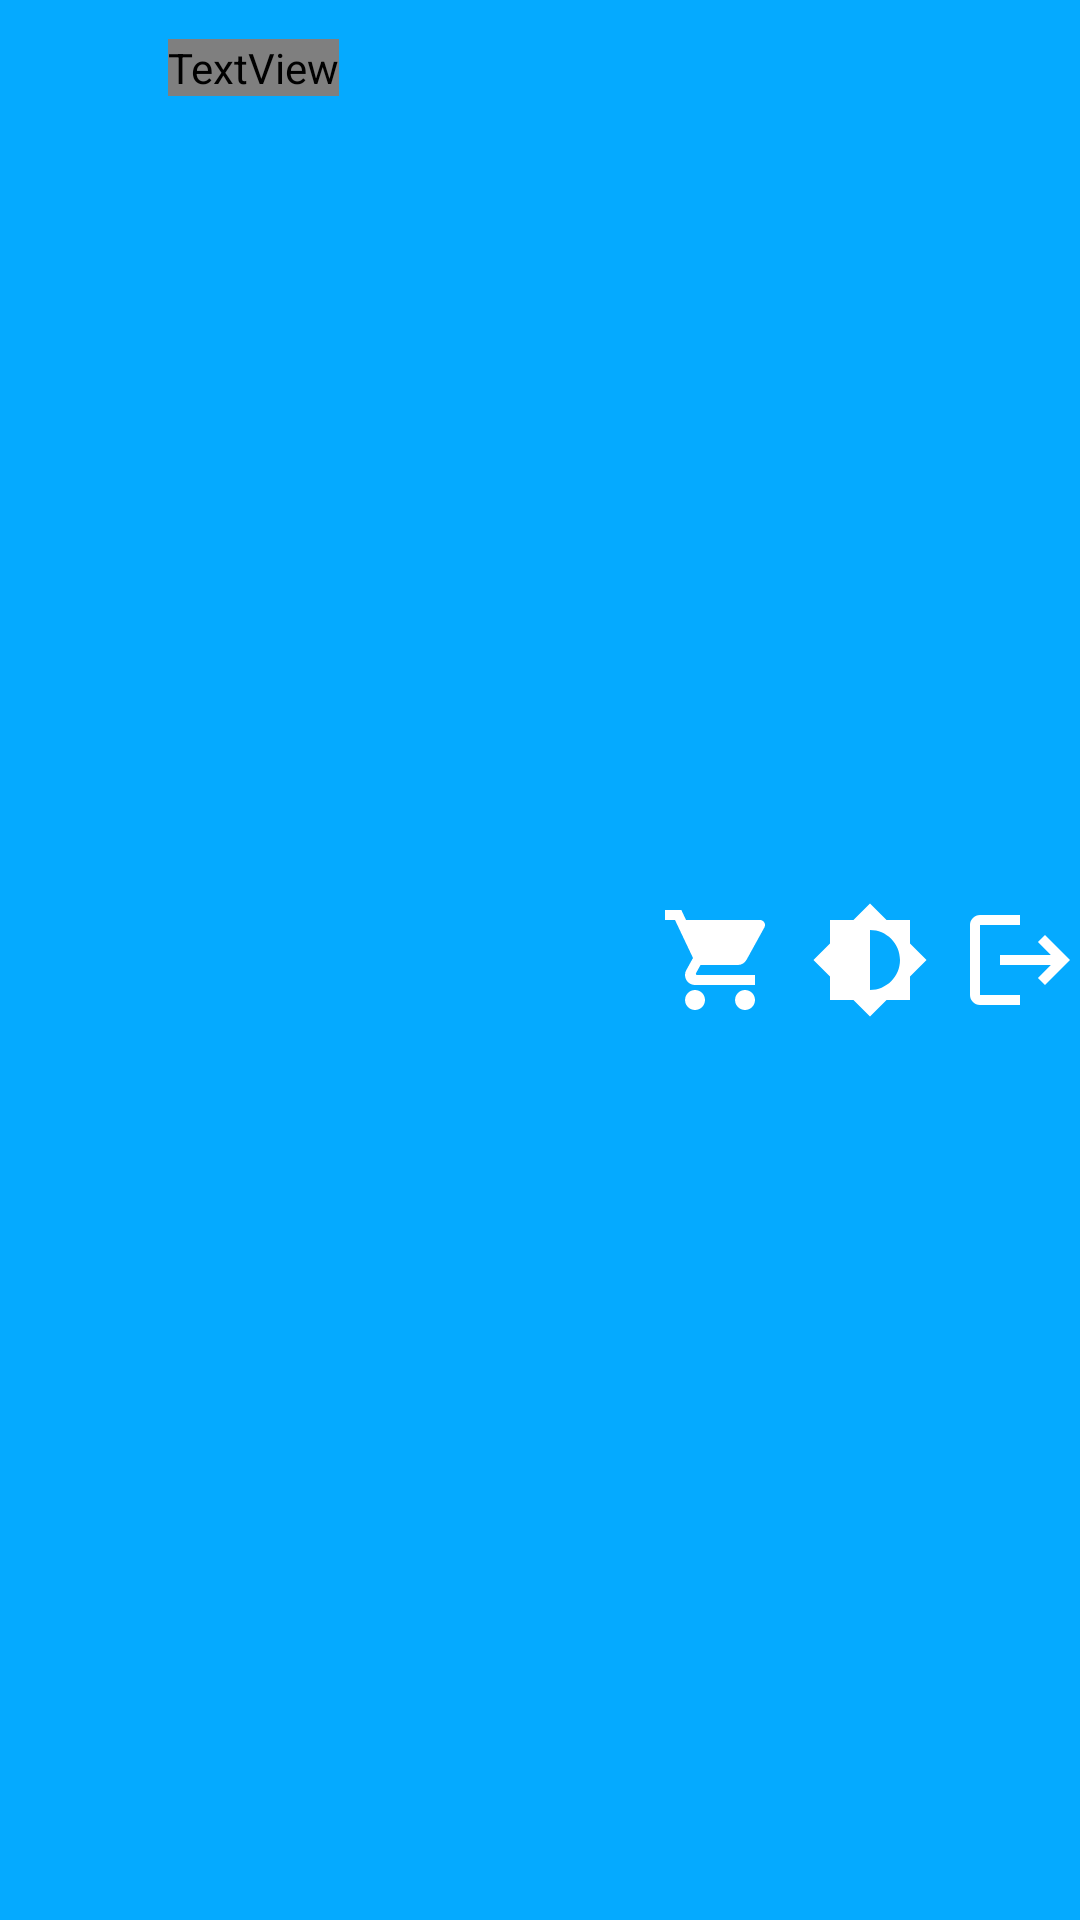

The Android layout XML behind this screen, and the referenced resources:
<!-- AndroidManifest.xml: application theme Theme.MyBookstoreApp -->
<!-- res/layout/appbar.xml -->
<?xml version="1.0" encoding="utf-8"?>
<RelativeLayout xmlns:android="http://schemas.android.com/apk/res/android"
    xmlns:app="http://schemas.android.com/apk/res-auto"
    xmlns:tools="http://schemas.android.com/tools"
    android:id="@+id/mytoolbar"
    android:layout_width="match_parent"
    android:layout_height="?android:attr/actionBarSize"
    android:background="?attr/colorPrimary"
    android:paddingTop="13dp"
    android:paddingBottom="13dp">


    <TextView
        android:id="@+id/toolbar_title"
        android:layout_width="wrap_content"
        android:layout_height="wrap_content"
        android:fontFamily="@font/montserrat"
        android:layout_marginLeft="16dp"
        android:layout_toEndOf="@id/left_icon"
        android:text=""
        android:textSize="20sp" />

    <ImageView
        android:id="@+id/left_icon"
        android:layout_width="40dp"
        android:layout_height="match_parent"
        android:layout_alignParentStart="true"
        android:adjustViewBounds="true"
        android:src="@drawable/ic_baseline_arrow_back_24" />

    <ImageView
        android:id="@+id/cart"
        android:layout_width="40dp"
        android:layout_height="match_parent"
        android:layout_toLeftOf="@id/mode"
        android:layout_marginLeft="10dp"
        android:adjustViewBounds="true"
        android:src="@drawable/ic_baseline_shopping_cart_24" />

    <ImageView
        android:id="@+id/mode"
        android:layout_width="40dp"
        android:layout_height="match_parent"
        android:layout_toLeftOf="@id/logout"
        android:layout_marginLeft="10dp"
        android:adjustViewBounds="true"
        android:src="@drawable/ic_baseline_brightness_6_24" />

    <ImageView
        android:id="@+id/logout"
        android:layout_width="40dp"
        android:layout_height="match_parent"
        android:layout_alignParentEnd="true"
        android:layout_marginLeft="10dp"
        android:adjustViewBounds="true"
        android:src="@drawable/ic_baseline_logout_24" />
</RelativeLayout>
<!-- resources referenced by this layout -->
<resources>
  <!-- drawable ic_baseline_brightness_6_24 (drawable) -->
  <vector android:height="24dp" android:tint="?attr/colorOnPrimary"
      android:viewportHeight="24" android:viewportWidth="24"
      android:width="24dp" xmlns:android="http://schemas.android.com/apk/res/android">
      <path android:fillColor="?attr/colorOnPrimary" android:pathData="M20,15.31L23.31,12 20,8.69V4h-4.69L12,0.69 8.69,4H4v4.69L0.69,12 4,15.31V20h4.69L12,23.31 15.31,20H20v-4.69zM12,18V6c3.31,0 6,2.69 6,6s-2.69,6 -6,6z"/>
  </vector>
  <!-- drawable ic_baseline_logout_24 (drawable) -->
  <vector android:autoMirrored="true" android:height="24dp"
      android:tint="?attr/colorOnPrimary" android:viewportHeight="24"
      android:viewportWidth="24" android:width="24dp" xmlns:android="http://schemas.android.com/apk/res/android">
      <path android:fillColor="@android:color/white" android:pathData="M17,7l-1.41,1.41L18.17,11H8v2h10.17l-2.58,2.58L17,17l5,-5zM4,5h8V3H4c-1.1,0 -2,0.9 -2,2v14c0,1.1 0.9,2 2,2h8v-2H4V5z"/>
  </vector>
  <!-- drawable ic_baseline_shopping_cart_24 (drawable) -->
  <vector android:height="24dp" android:tint="?attr/colorOnPrimary"
      android:viewportHeight="24" android:viewportWidth="24"
      android:width="24dp" xmlns:android="http://schemas.android.com/apk/res/android">
      <path android:fillColor="@android:color/white" android:pathData="M7,18c-1.1,0 -1.99,0.9 -1.99,2S5.9,22 7,22s2,-0.9 2,-2 -0.9,-2 -2,-2zM1,2v2h2l3.6,7.59 -1.35,2.45c-0.16,0.28 -0.25,0.61 -0.25,0.96 0,1.1 0.9,2 2,2h12v-2L7.42,15c-0.14,0 -0.25,-0.11 -0.25,-0.25l0.03,-0.12 0.9,-1.63h7.45c0.75,0 1.41,-0.41 1.75,-1.03l3.58,-6.49c0.08,-0.14 0.12,-0.31 0.12,-0.48 0,-0.55 -0.45,-1 -1,-1L5.21,4l-0.94,-2L1,2zM17,18c-1.1,0 -1.99,0.9 -1.99,2s0.89,2 1.99,2 2,-0.9 2,-2 -0.9,-2 -2,-2z"/>
  </vector>
  <style name="Theme.MyBookstoreApp" parent="Theme.AppCompat.DayNight.DarkActionBar">
          
          <item name="colorPrimary">@color/text_color_2</item>
          <item name="colorPrimaryVariant">@color/switch_color</item>
          <item name="colorOnPrimary">@color/white</item>
          
          <item name="colorSecondary">@color/teal_200</item>
          <item name="colorSecondaryVariant">@color/teal_700</item>
          <item name="colorOnSecondary">@color/black</item>
          
          <item name="android:statusBarColor">?attr/colorPrimaryVariant</item>
          
          <item name="android:colorBackground">@color/background_color</item>
          <item name="colorOnBackground">@color/text_color</item>
  
  
      </style>
  <color name="text_color_2">#05aaff</color>
  <color name="switch_color">#05aaff</color>
  <color name="white">#FFFFFFFF</color>
  <color name="teal_200">#FF03DAC5</color>
  <color name="teal_700">#FF018786</color>
  <color name="black">#FF000000</color>
  <color name="background_color">#EFEFEF</color>
  <color name="text_color">#FF000000</color>
</resources>
